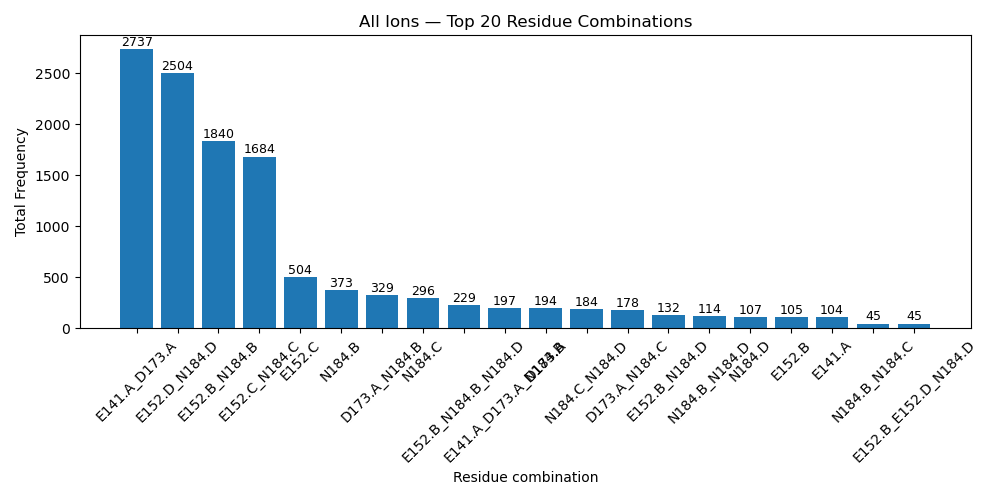

The table this chart was drawn from, first rows:
residue_combination, count
E141.A_D173.A, 2737
E152.D_N184.D, 2504
E152.B_N184.B, 1840
E152.C_N184.C, 1684
E152.C, 504
N184.B, 373
D173.A_N184.B, 329
N184.C, 296
E152.B_N184.B_N184.D, 229
E141.A_D173.A_N184.B, 197
D173.A, 194
N184.C_N184.D, 184
D173.A_N184.C, 178
E152.B_N184.D, 132
N184.B_N184.D, 114
N184.D, 107
E152.B, 105
E141.A, 104
E152.B_E152.D_N184.D, 45
N184.B_N184.C, 45
D173.A_N184.B_N184.C, 32
E141.A_N184.B, 30
N184.B_N184.C_N184.D, 28
E152.C_N184.C_N184.D, 25
N184.C_E152.D_N184.D, 22
E141.A_D173.A_N184.C, 21
D173.A_E152.C_N184.C, 19
E152.D, 18
D173.A_E152.C, 17
E141.A_E152.C, 15
D173.A_E152.B_N184.B, 14
E141.A_E152.C_N184.C, 6
E152.B_E152.D, 6
E152.B_N184.B_E152.D_N184.D, 5
E141.A_E152.B, 4
N184.B_E152.D_N184.D, 3
E141.A_E152.B_N184.B, 3
E152.C_N184.C_E152.D, 3
D173.A_N184.B_N184.D, 2
N184.C_E152.D, 2
D173.A_N184.C_N184.D, 2
D173.A_E152.B, 1
E141.A_D173.A_E152.B_N184.B, 1
E152.C_E152.D_N184.D, 1
E152.C_E152.D, 1
E141.A_D173.A_E152.C, 1
E152.C_N184.D, 1
E141.A_D173.A_E152.C_N184.C, 1
E141.A_N184.C, 1
